Run: headless pygame with SDL's dummy video driver; simulated clock (each Clock.tick advances the game by its frame time, no real sleeping); random seed 0; keys injected as events and as key.get_pressed() state; mouse plan: one left click at the window centre at the start of phase 2, then a move to the lower-right quarter at the start of phase 3.
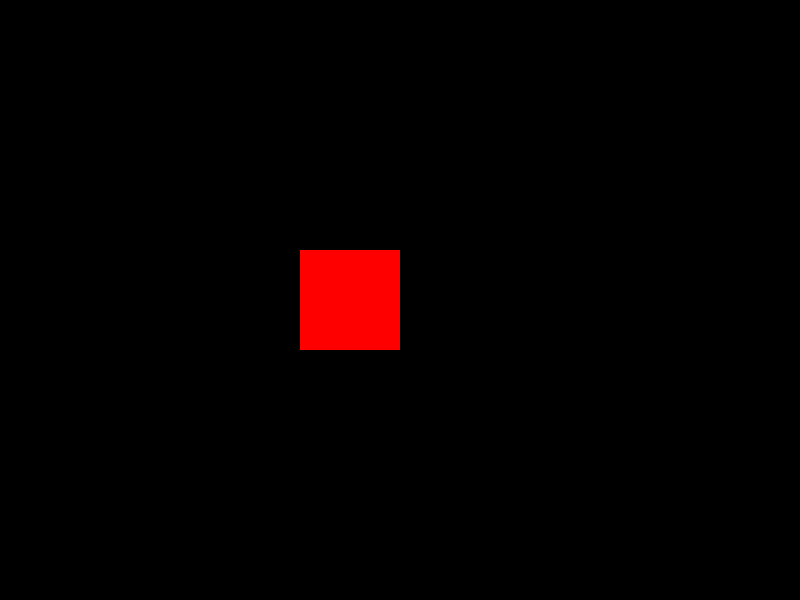
Frame 1 of 4 · flips 1–60 · no input
Frame 2 of 4 · flips 61–180 · clicked the window centre · tapped SPACE, RETURN · held RIGHT (→), D · screen unchanged from frame 1, image omitted
Frame 3 of 4 · flips 181–300 · moved the mouse to the lower-right quarter · held DOWN (↓), S · screen unchanged from frame 2, image omitted
Frame 4 of 4 · flips 301–420 · held LEFT (←), A, UP (↑), W · screen unchanged from frame 3, image omitted

The pygame program that drew these frames:

import pygame

pygame.init()

sw = 800
sh = 600

screen = pygame.display.set_mode((sw, sh))

offset = 100

old_mouse_x = 6969
old_mouse_y = 6969

player = pygame.Rect((300, 250, offset, offset))

is_mouse_held = False
original = True

mouse_x_list = []
mouse_y_list = []

mouse_x_check = []
mouse_y_check = []


run = True
while run:
    screen.fill((0, 0, 0))
    pygame.draw.rect(screen, (255, 0, 0), player)

    for event in pygame.event.get():
        if event.type == pygame.QUIT:
            run = False
        elif event.type == pygame.MOUSEBUTTONDOWN:
            if event.button == 1:
                is_mouse_held = True
        elif event.type == pygame.MOUSEBUTTONUP:
            if event.button == 1:
                is_mouse_held = False
                if not original:
                    i = 0
                    checkNumX = 0
                    checkNumY = 0
                    length = min(len(mouse_x_list), len(mouse_x_check))

                    while i < length:
                        if mouse_x_list[i] == mouse_x_check[i]:
                            checkNumX += 1
                        if mouse_y_list[i] == mouse_y_check[i]:
                            checkNumY += 1
                        i += 1

                    if checkNumX == length:
                        print("X succeeded!!!")
                    else:
                        print("X is " + str(checkNumX) + "/" + str(length))

                    if checkNumY == length:
                        print("Y succeeded!!!")
                    else:
                        print("Y is " + str(checkNumY) + "/" + str(length))

                    print("Offset was " + str(offset) + ". Try again with more or less offset by adjusting in the code!")

                    mouse_x_check = []
                    mouse_y_check = []
                    mouse_x_list = []
                    mouse_y_list = []

                if original:
                    original = False
                else:
                    original = True

    if is_mouse_held:
        mouse_x, mouse_y = pygame.mouse.get_pos()
        player.center = (mouse_x, mouse_y)
        if old_mouse_x != mouse_x or old_mouse_y != mouse_y:
            if original:
                mouse_x_list.append(round(int(mouse_x) / offset) * offset)
                mouse_y_list.append(round(int(mouse_y) / offset) * offset)
            else:
                mouse_x_check.append(round(int(mouse_x) / offset) * offset)
                mouse_y_check.append(round(int(mouse_y) / offset) * offset)
        old_mouse_x, old_mouse_y = pygame.mouse.get_pos()

    pygame.display.update()

pygame.quit()
